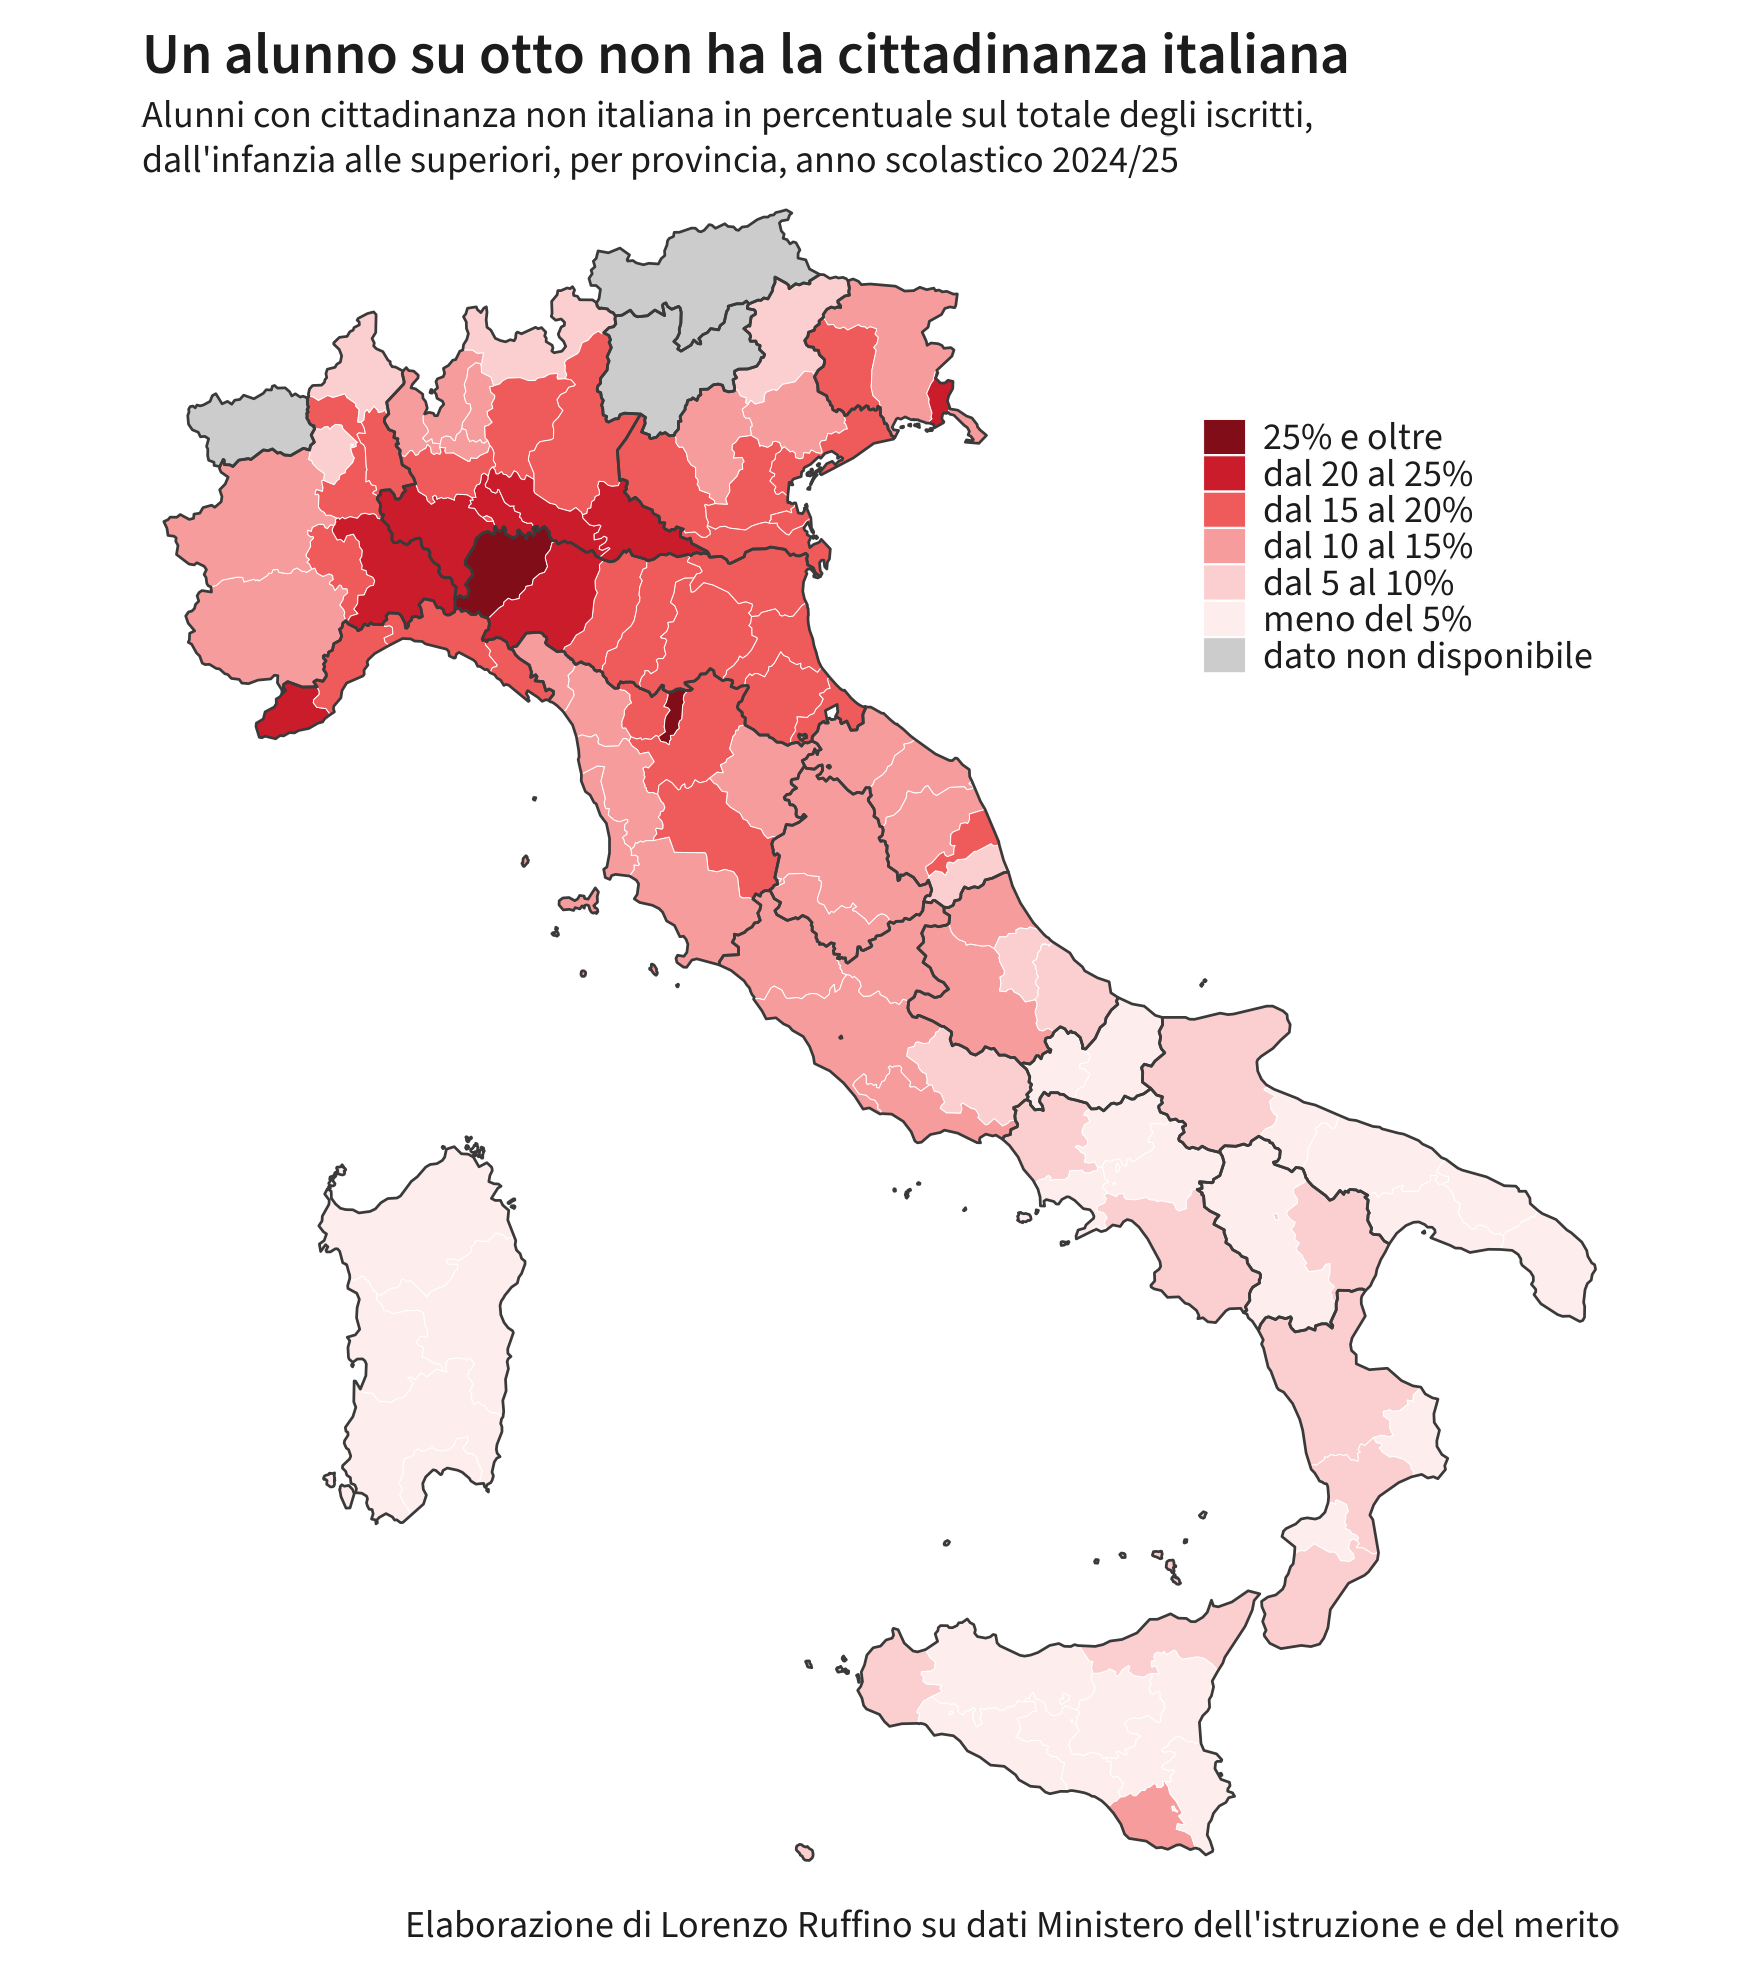

The table this chart was drawn from, first rows:
REGIONE, PROVINCIA, alunni, stranieri, quota
TOSCANA, PRATO, 36289, 10681, 29.43
EMILIA ROMAGNA, PIACENZA, 37720, 9687, 25.68
LIGURIA, IMPERIA, 24347, 5478, 22.5
LOMBARDIA, MANTOVA, 52472, 11620, 22.15
EMILIA ROMAGNA, PARMA, 61575, 13574, 22.04
FRIULI-VENEZIA G., GORIZIA, 16763, 3685, 21.98
LOMBARDIA, CREMONA, 47370, 10336, 21.82
PIEMONTE, ALESSANDRIA, 47375, 9952, 21.01
LOMBARDIA, PAVIA, 66103, 13844, 20.94
LOMBARDIA, LODI, 31222, 6487, 20.78
PIEMONTE, ASTI, 24802, 4960, 20
LOMBARDIA, MILANO, 414973, 82336, 19.84
EMILIA ROMAGNA, MODENA, 100921, 19937, 19.76
LOMBARDIA, BRESCIA, 171365, 33146, 19.34
EMILIA ROMAGNA, FERRARA, 41692, 7939, 19.04
EMILIA ROMAGNA, BOLOGNA, 128405, 23544, 18.34
EMILIA ROMAGNA, RAVENNA, 49422, 9059, 18.33
EMILIA ROMAGNA, REGGIO EMILIA, 72256, 13171, 18.23
LOMBARDIA, BERGAMO, 152997, 27465, 17.95
PIEMONTE, NOVARA, 47321, 8402, 17.76
VENETO, VERONA, 126251, 22085, 17.49
TOSCANA, FIRENZE, 125582, 21929, 17.46
LIGURIA, GENOVA, 96542, 16662, 17.26
VENETO, VENEZIA, 100880, 17175, 17.03
FRIULI-VENEZIA G., PORDENONE, 40979, 6960, 16.98
PIEMONTE, VERCELLI, 20567, 3405, 16.56
EMILIA ROMAGNA, FORLI'-CESENA, 54601, 8945, 16.38
TOSCANA, PISTOIA, 38488, 6241, 16.22
VENETO, ROVIGO, 25612, 4153, 16.22
LIGURIA, LA SPEZIA, 25695, 4081, 15.88
EMILIA ROMAGNA, RIMINI, 45031, 7115, 15.8
VENETO, PADOVA, 118713, 18701, 15.75
LIGURIA, SAVONA, 30702, 4799, 15.63
MARCHE, FERMO, 20954, 3233, 15.43
TOSCANA, SIENA, 34069, 5150, 15.12
PIEMONTE, TORINO, 277767, 41549, 14.96
PIEMONTE, CUNEO, 79316, 11826, 14.91
UMBRIA, PERUGIA, 84686, 12427, 14.67
VENETO, TREVISO, 119948, 17456, 14.55
TOSCANA, GROSSETO, 25637, 3712, 14.48
SICILIA, RAGUSA, 46981, 6689, 14.24
LOMBARDIA, MONZA E DELLA BRIANZA, 115628, 16432, 14.21
TOSCANA, AREZZO, 43950, 6198, 14.1
TOSCANA, PISA, 53366, 7524, 14.1
VENETO, VICENZA, 116552, 16230, 13.93
MARCHE, MACERATA, 41155, 5682, 13.81
UMBRIA, TERNI, 26050, 3561, 13.67
FRIULI-VENEZIA G., TRIESTE, 25531, 3490, 13.67
MARCHE, ANCONA, 61873, 8245, 13.33
LOMBARDIA, LECCO, 43469, 5657, 13.01
LOMBARDIA, VARESE, 122614, 15895, 12.96
FRIULI-VENEZIA G., UDINE, 61287, 7734, 12.62
LOMBARDIA, COMO, 73048, 9189, 12.58
LAZIO, ROMA, 556890, 68135, 12.23
ABRUZZO, L'AQUILA, 36205, 4398, 12.15
LAZIO, VITERBO, 37983, 4590, 12.08
TOSCANA, LIVORNO, 40266, 4728, 11.74
TOSCANA, LUCCA, 47284, 5545, 11.73
LAZIO, RIETI, 18076, 2032, 11.24
TOSCANA, MASSA-CARRARA, 21978, 2415, 10.99
... 44 more rows
